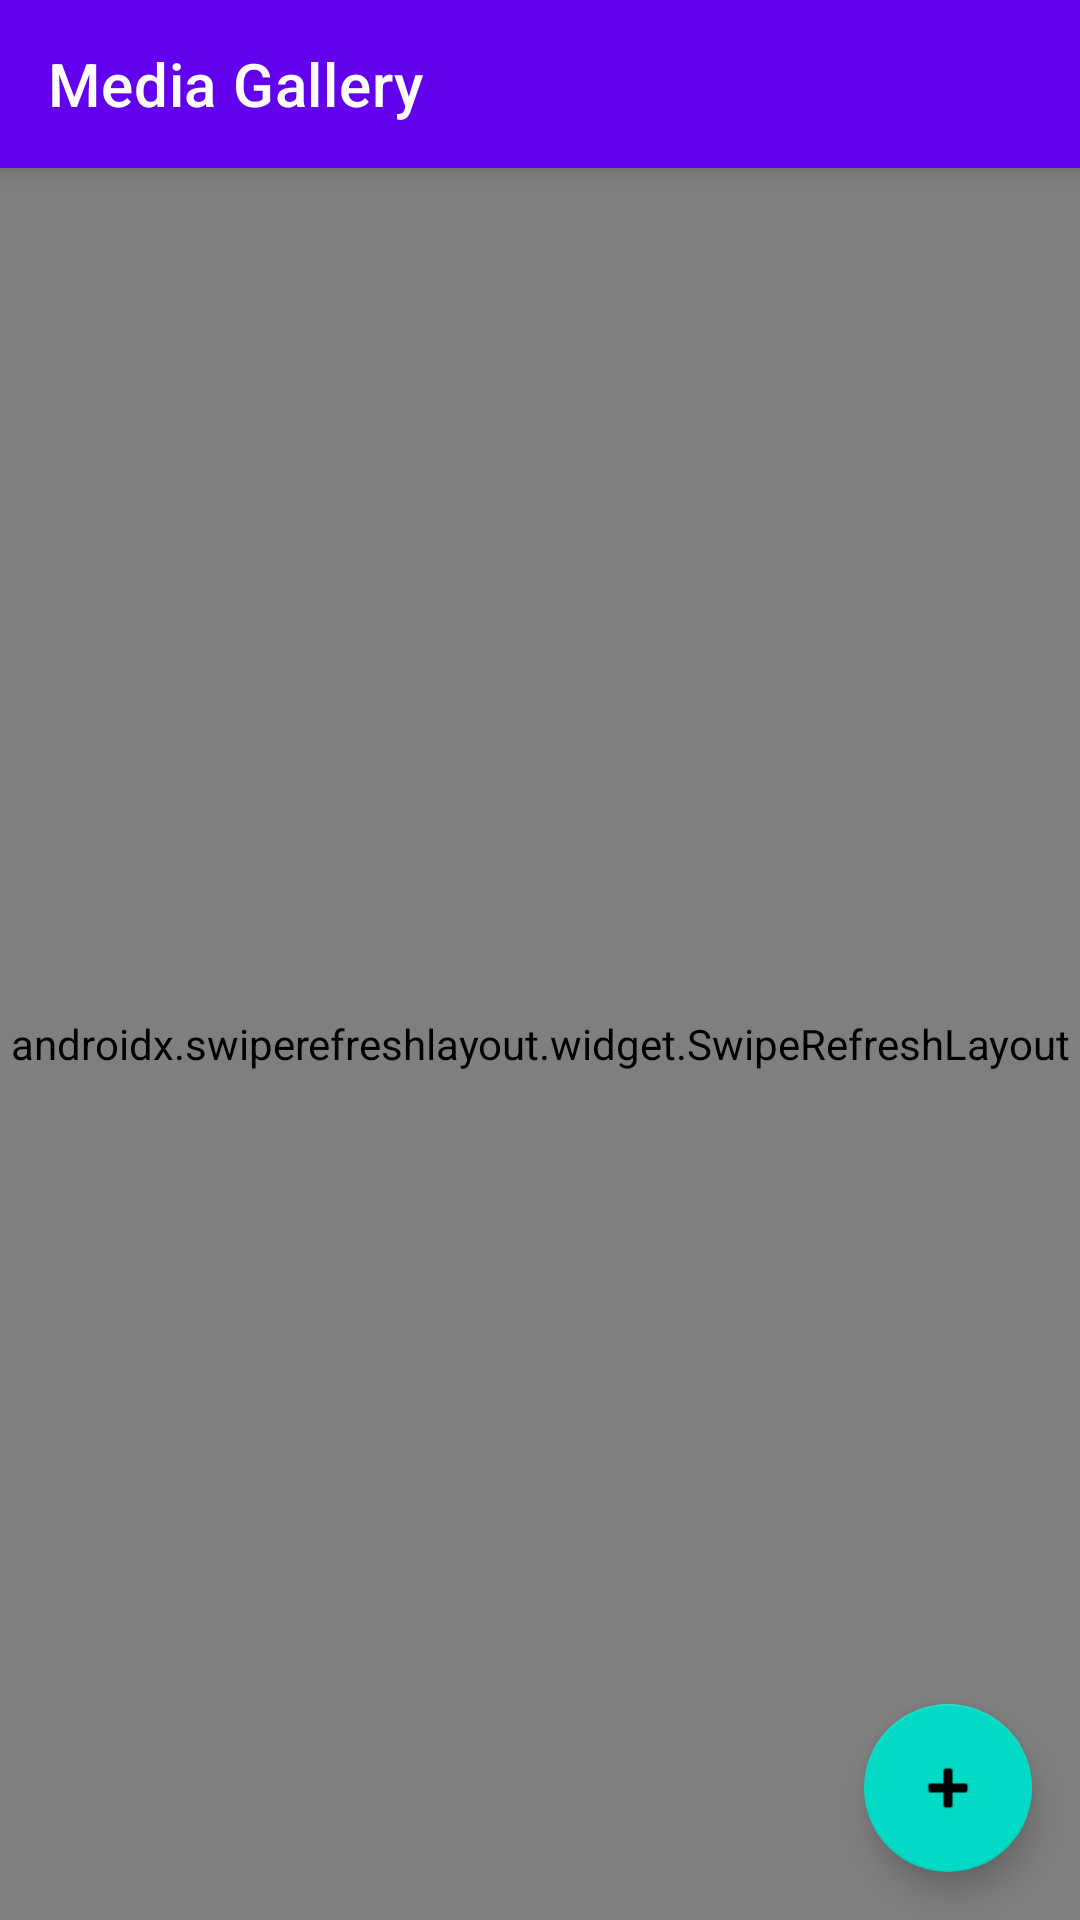

Write the Android layout XML for this screen, with the resource values it uses.
<!-- AndroidManifest.xml: application theme Theme.MediaCaptureGalleryApp -->
<!-- res/layout/activity_main.xml -->
<?xml version="1.0" encoding="utf-8"?>
<androidx.coordinatorlayout.widget.CoordinatorLayout xmlns:android="http://schemas.android.com/apk/res/android"
    xmlns:app="http://schemas.android.com/apk/res-auto"
    xmlns:tools="http://schemas.android.com/tools"
    android:layout_width="match_parent"
    android:layout_height="match_parent"
    android:id="@+id/main"
    android:fitsSystemWindows="true"
    tools:context=".presentation.screen.MainActivity">

    <com.google.android.material.appbar.AppBarLayout
        android:layout_width="match_parent"
        android:layout_height="wrap_content"
        android:fitsSystemWindows="true">

        <com.google.android.material.appbar.MaterialToolbar
            android:id="@+id/toolbar"
            android:layout_width="match_parent"
            android:layout_height="?attr/actionBarSize"
            app:title="Media Gallery"
            app:titleTextColor="@android:color/white" />

    </com.google.android.material.appbar.AppBarLayout>

    <androidx.swiperefreshlayout.widget.SwipeRefreshLayout
        android:id="@+id/swipeRefreshLayout"
        android:layout_width="match_parent"
        android:layout_height="match_parent"
        app:layout_behavior="@string/appbar_scrolling_view_behavior">

        <androidx.constraintlayout.widget.ConstraintLayout
            android:layout_width="match_parent"
            android:layout_height="match_parent">

            <androidx.recyclerview.widget.RecyclerView
                android:id="@+id/recyclerView"
                android:layout_width="match_parent"
                android:layout_height="match_parent"
                app:layout_constraintBottom_toBottomOf="parent"
                app:layout_constraintEnd_toEndOf="parent"
                app:layout_constraintStart_toStartOf="parent"
                app:layout_constraintTop_toTopOf="parent"
                tools:listitem="@layout/item_media" />

            <TextView
                android:id="@+id/emptyStateText"
                android:layout_width="wrap_content"
                android:layout_height="wrap_content"
                android:text="No media available"
                android:visibility="gone"
                app:layout_constraintBottom_toBottomOf="parent"
                app:layout_constraintEnd_toEndOf="parent"
                app:layout_constraintStart_toStartOf="parent"
                app:layout_constraintTop_toTopOf="parent" />

            <ProgressBar
                android:id="@+id/progressBar"
                android:layout_width="wrap_content"
                android:layout_height="wrap_content"
                android:visibility="gone"
                app:layout_constraintBottom_toBottomOf="parent"
                app:layout_constraintEnd_toEndOf="parent"
                app:layout_constraintStart_toStartOf="parent"
                app:layout_constraintTop_toTopOf="parent" />

        </androidx.constraintlayout.widget.ConstraintLayout>

    </androidx.swiperefreshlayout.widget.SwipeRefreshLayout>

    <com.google.android.material.floatingactionbutton.FloatingActionButton
        android:id="@+id/addAttachmentFab"
        android:layout_width="wrap_content"
        android:layout_height="wrap_content"
        android:layout_gravity="bottom|end"
        android:layout_margin="16dp"
        android:contentDescription="Add attachment"
        app:srcCompat="@android:drawable/ic_input_add" />

</androidx.coordinatorlayout.widget.CoordinatorLayout>
<!-- res/layout/item_media.xml (included above) -->
<?xml version="1.0" encoding="utf-8"?>
<com.google.android.material.card.MaterialCardView xmlns:android="http://schemas.android.com/apk/res/android"
    xmlns:app="http://schemas.android.com/apk/res-auto"
    xmlns:tools="http://schemas.android.com/tools"
    android:layout_width="match_parent"
    android:layout_height="wrap_content"
    android:layout_margin="8dp"
    app:cardCornerRadius="8dp"
    app:cardElevation="2dp">

    <androidx.constraintlayout.widget.ConstraintLayout
        android:layout_width="match_parent"
        android:layout_height="wrap_content"
        android:padding="8dp">

        <ImageView
            android:id="@+id/thumbnailImageView"
            android:layout_width="80dp"
            android:layout_height="80dp"
            android:scaleType="centerCrop"
            app:layout_constraintBottom_toBottomOf="parent"
            app:layout_constraintStart_toStartOf="parent"
            app:layout_constraintTop_toTopOf="parent"
            tools:srcCompat="@tools:sample/avatars" />

        <ImageView
            android:id="@+id/typeIndicator"
            android:layout_width="24dp"
            android:layout_height="24dp"
            android:layout_margin="4dp"
            app:layout_constraintStart_toStartOf="@+id/thumbnailImageView"
            app:layout_constraintTop_toTopOf="@+id/thumbnailImageView"
            app:tint="@android:color/white"
            tools:srcCompat="@android:drawable/ic_menu_slideshow" />

        <TextView
            android:id="@+id/fileNameText"
            android:layout_width="0dp"
            android:layout_height="wrap_content"
            android:layout_marginStart="12dp"
            android:layout_marginEnd="8dp"
            android:ellipsize="end"
            android:maxLines="1"
            android:textSize="12sp"
            android:textStyle="bold"
            app:layout_constraintEnd_toStartOf="@+id/deleteButton"
            app:layout_constraintStart_toEndOf="@+id/thumbnailImageView"
            app:layout_constraintTop_toTopOf="parent"
            tools:text="MediaFileName.jpg" />

        <TextView
            android:id="@+id/dateText"
            android:layout_width="0dp"
            android:layout_height="wrap_content"
            android:layout_marginTop="4dp"
            android:textSize="12sp"
            app:layout_constraintEnd_toEndOf="@+id/fileNameText"
            app:layout_constraintStart_toStartOf="@+id/fileNameText"
            app:layout_constraintTop_toBottomOf="@+id/fileNameText"
            tools:text="12-05-2024 10:30:00" />

        <ImageButton
            android:id="@+id/deleteButton"
            android:layout_width="wrap_content"
            android:layout_height="wrap_content"
            android:background="?attr/selectableItemBackgroundBorderless"
            android:contentDescription="Delete"
            android:padding="8dp"
            app:layout_constraintBottom_toBottomOf="parent"
            app:layout_constraintEnd_toEndOf="parent"
            app:layout_constraintTop_toTopOf="parent"
            app:srcCompat="@android:drawable/ic_menu_delete"
            app:tint="@android:color/holo_red_dark" />

    </androidx.constraintlayout.widget.ConstraintLayout>

</com.google.android.material.card.MaterialCardView>
<!-- resources referenced by this layout -->
<resources>
  <style name="Theme.MediaCaptureGalleryApp" parent="Base.Theme.MediaCaptureGalleryApp" />
  <style name="Base.Theme.MediaCaptureGalleryApp" parent="Theme.MaterialComponents.DayNight.NoActionBar">
          
          <item name="colorPrimary">@color/primary</item>
          <item name="colorPrimaryVariant">@color/primary_dark</item>
          <item name="colorOnPrimary">@color/white</item>
          
          <item name="colorSecondary">@color/teal_200</item>
          <item name="colorSecondaryVariant">@color/teal_200</item>
          <item name="colorOnSecondary">@color/black</item>
          
          <item name="android:statusBarColor">?attr/colorPrimaryVariant</item>
  
          
          <item name="bottomSheetDialogTheme">@style/RoundedBottomSheetDialog</item>
      </style>
  <color name="primary">#6200EE</color>
  <color name="primary_dark">#3700B3</color>
  <color name="white">#FFFFFFFF</color>
  <color name="teal_200">#FF03DAC5</color>
  <color name="black">#FF000000</color>
  <style name="RoundedBottomSheetDialog" parent="Theme.MaterialComponents.DayNight.BottomSheetDialog">
          <item name="bottomSheetStyle">@style/RoundedBottomSheetStyle</item>
      </style>
  <style name="RoundedBottomSheetStyle" parent="Widget.MaterialComponents.BottomSheet.Modal">
          <item name="shapeAppearanceOverlay">@style/RoundedShapeAppearance</item>
      </style>
  <style name="RoundedShapeAppearance" parent="">
          <item name="cornerFamily">rounded</item>
          <item name="cornerSizeTopLeft">12dp</item>
          <item name="cornerSizeTopRight">12dp</item>
          <item name="cornerSizeBottomLeft">0dp</item>
          <item name="cornerSizeBottomRight">0dp</item>
      </style>
</resources>
